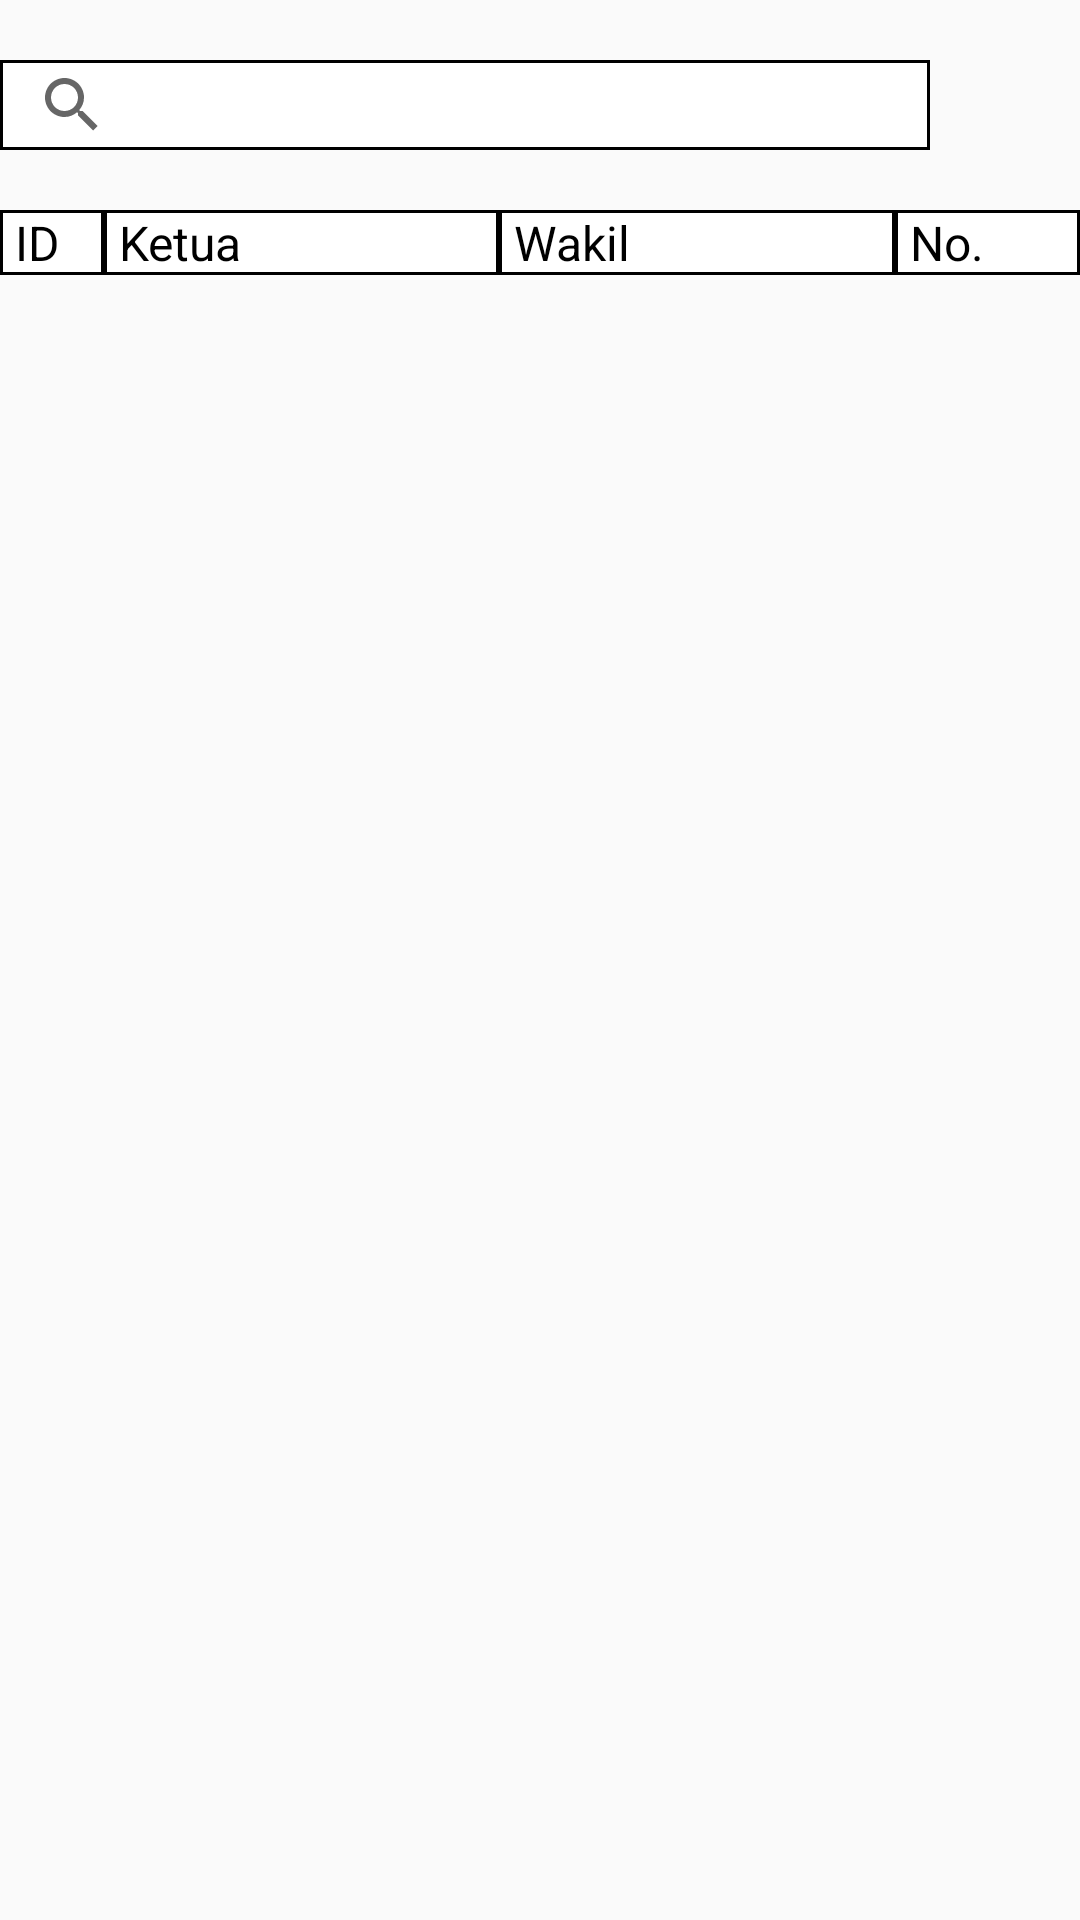

Here is an Android app screen rendered from its layout file. Give the layout XML and the strings, colors and styles it references.
<!-- AndroidManifest.xml: application theme AppTheme -->
<!-- res/layout/activity_admin_paslon.xml -->
<?xml version="1.0" encoding="utf-8"?>
<LinearLayout
    xmlns:android="http://schemas.android.com/apk/res/android"
    xmlns:app="http://schemas.android.com/apk/res-auto"
    xmlns:tools="http://schemas.android.com/tools"
    android:layout_width="match_parent"
    android:layout_height="match_parent"
    android:orientation="vertical"
    tools:context=".AdminPaslon">
    <RelativeLayout
        android:layout_width="match_parent"
        android:layout_height="wrap_content">
<androidx.appcompat.widget.SearchView
    android:background="@drawable/rectangle"
    android:layout_marginTop="20dp"
    android:id="@+id/searchPaslon"
    android:layout_width="700dp"
    android:layout_height="30dp"
    app:queryHint="cari id paslon"
    android:layout_toLeftOf="@id/ivAdd"/>
       <ImageView
           android:onClick="addPaslon"
           android:layout_marginLeft="10dp"
           android:layout_marginRight="10dp"
           android:scaleType="centerCrop"
           android:src="@drawable/icon_add"
           android:layout_marginTop="20dp"
           android:layout_alignParentRight="true"
           android:id="@+id/ivAdd"
           android:layout_width="30dp"
           android:layout_height="30dp"/>
    </RelativeLayout>
    <GridLayout
        android:layout_marginTop="20dp"
        android:columnCount="4"
        android:layout_width="match_parent"
        android:layout_height="wrap_content">
        <TextView
            android:paddingLeft="5dp"
            android:textSize="16sp"
            android:textColor="#000"
            android:background="@drawable/rectangle"
            android:text="ID"
            android:layout_width="3dp"
            android:layout_columnWeight="1"/>

        <TextView
            android:paddingLeft="5dp"
            android:textSize="16sp"
            android:textColor="#000"
            android:background="@drawable/rectangle"
            android:text="Ketua"
            android:layout_columnWeight="1"
            android:layout_width="100dp"/>


        <TextView
            android:layout_width="100dp"
            android:paddingLeft="5dp"
            android:textSize="16sp"
            android:textColor="#000"
            android:background="@drawable/rectangle"
            android:text="Wakil"
            android:layout_columnWeight="1"/>

        <TextView
            android:paddingLeft="5dp"
            android:textSize="16sp"
            android:textColor="#000"
            android:background="@drawable/rectangle"
            android:layout_height="wrap_content"
            android:layout_columnWeight="1"
            android:text="No."
            android:layout_width="30dp"/>

        </GridLayout>

    <androidx.recyclerview.widget.RecyclerView
        android:id="@+id/rv_containerPaslon"
        android:layout_width="match_parent"
        android:layout_height="wrap_content"/>

</LinearLayout>
<!-- resources referenced by this layout -->
<resources>
  <!-- drawable rectangle (drawable) -->
  <?xml version="1.0" encoding="utf-8"?>
  <shape xmlns:android="http://schemas.android.com/apk/res/android">
      <stroke
          android:width="1dp"/>
      <solid
          android:color="#fff"/>
  </shape>
  <style name="AppTheme" parent="Theme.AppCompat.Light.DarkActionBar">
          
          <item name="colorPrimary">@color/colorPrimary</item>
          <item name="colorPrimaryDark">@color/colorPrimaryDark</item>
          <item name="colorAccent">@color/colorAccent</item>
      </style>
  <color name="colorPrimary">#F4070F</color>
  <color name="colorPrimaryDark">#200101</color>
  <color name="colorAccent">#0474FB</color>
</resources>
